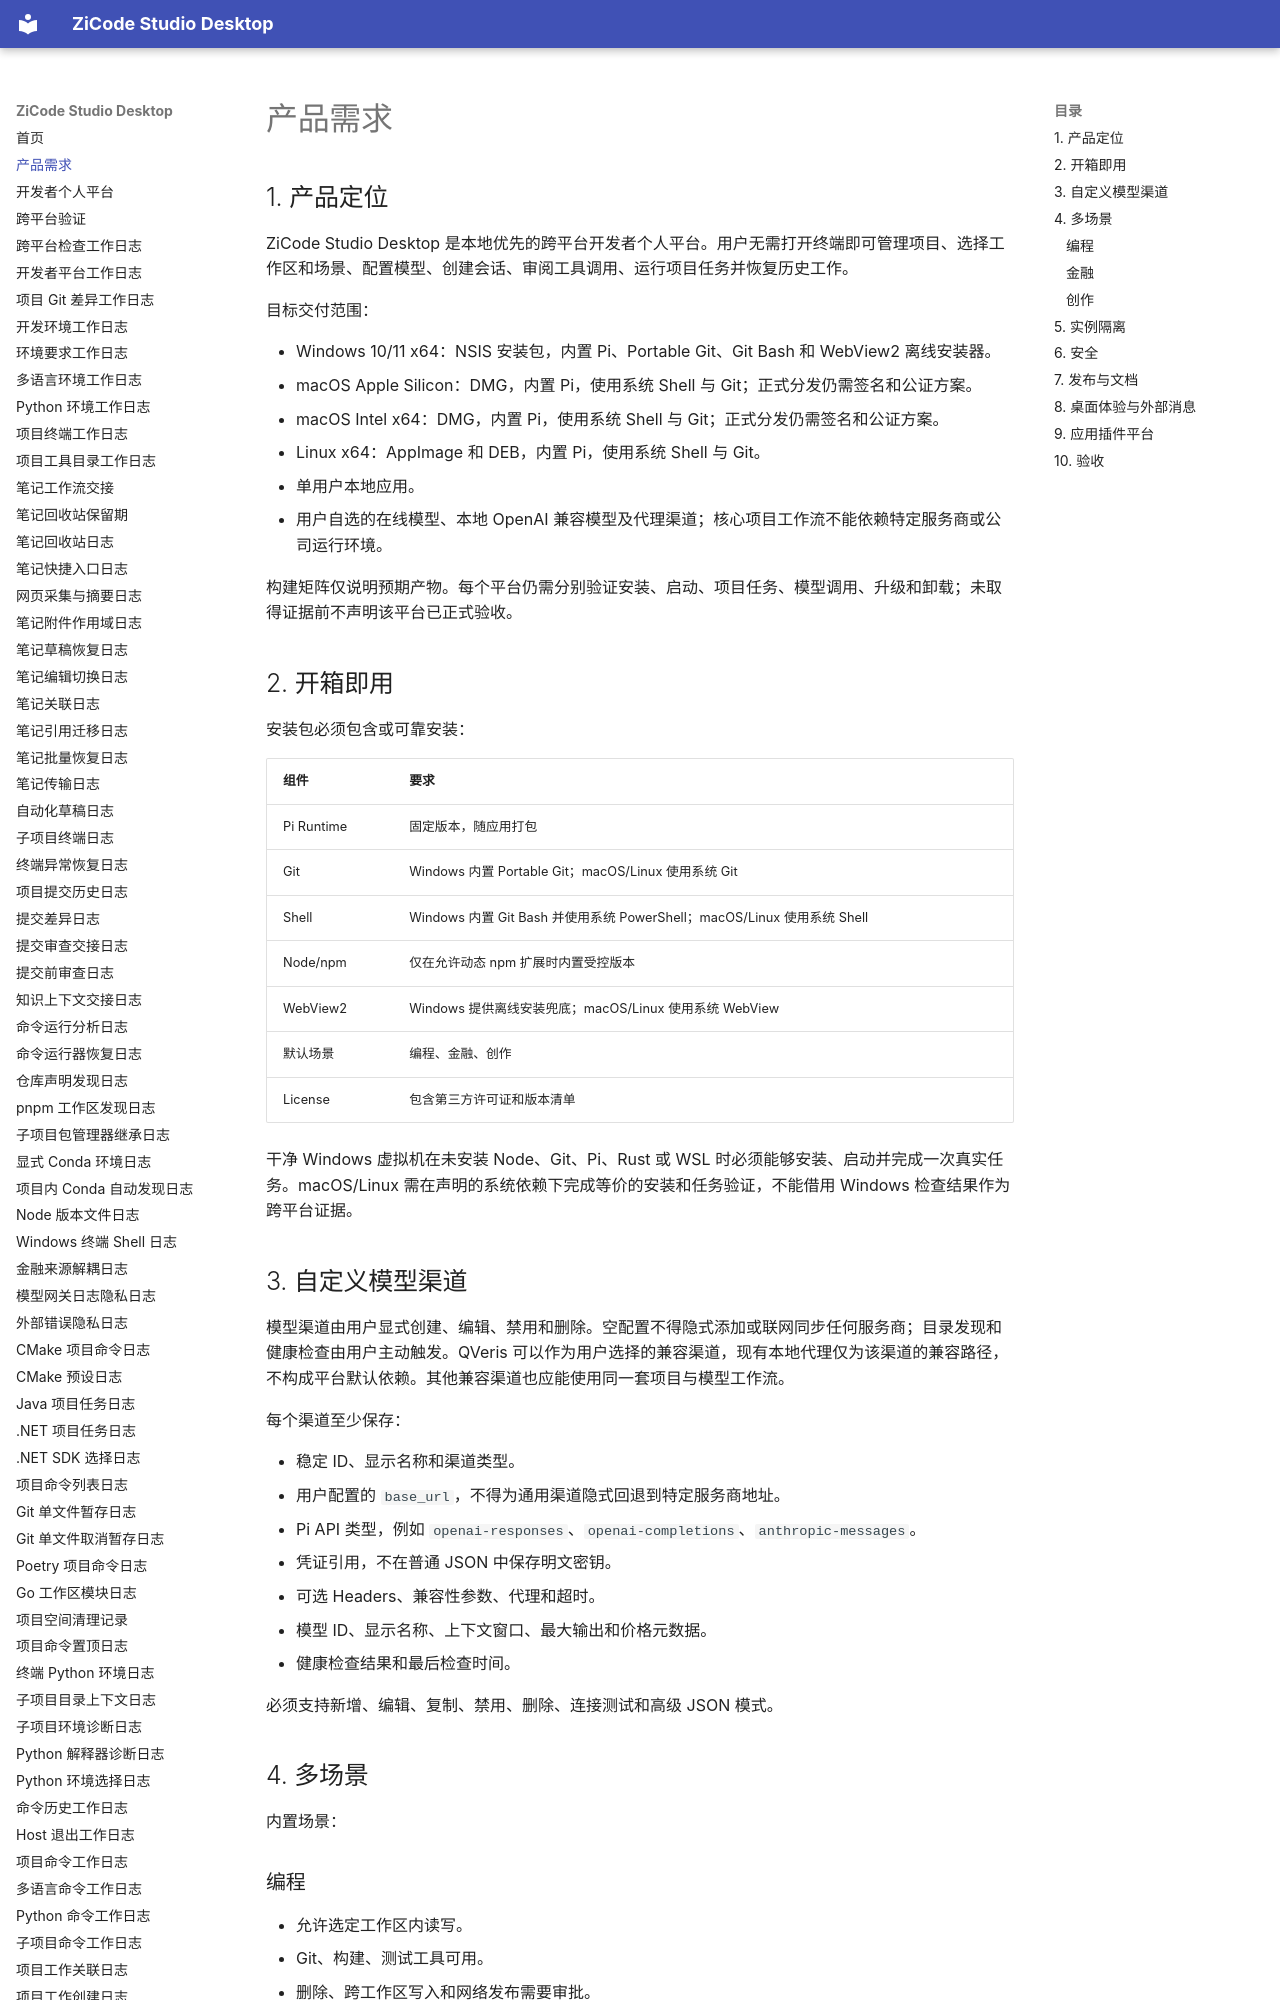

repository: ax2/zicode-studio-desktop · page: requirements/index.html · generator: mkdocs

# 产品需求

## 1. 产品定位

ZiCode Studio Desktop 是本地优先的跨平台开发者个人平台。用户无需打开终端即可管理项目、选择工作区和场景、配置模型、创建会话、审阅工具调用、运行项目任务并恢复历史工作。

目标交付范围：

- Windows 10/11 x64：NSIS 安装包，内置 Pi、Portable Git、Git Bash 和 WebView2 离线安装器。
- macOS Apple Silicon：DMG，内置 Pi，使用系统 Shell 与 Git；正式分发仍需签名和公证方案。
- macOS Intel x64：DMG，内置 Pi，使用系统 Shell 与 Git；正式分发仍需签名和公证方案。
- Linux x64：AppImage 和 DEB，内置 Pi，使用系统 Shell 与 Git。
- 单用户本地应用。
- 用户自选的在线模型、本地 OpenAI 兼容模型及代理渠道；核心项目工作流不能依赖特定服务商或公司运行环境。

构建矩阵仅说明预期产物。每个平台仍需分别验证安装、启动、项目任务、模型调用、升级和卸载；未取得证据前不声明该平台已正式验收。

## 2. 开箱即用

安装包必须包含或可靠安装：

| 组件 | 要求 |
| --- | --- |
| Pi Runtime | 固定版本，随应用打包 |
| Git | Windows 内置 Portable Git；macOS/Linux 使用系统 Git |
| Shell | Windows 内置 Git Bash 并使用系统 PowerShell；macOS/Linux 使用系统 Shell |
| Node/npm | 仅在允许动态 npm 扩展时内置受控版本 |
| WebView2 | Windows 提供离线安装兜底；macOS/Linux 使用系统 WebView |
| 默认场景 | 编程、金融、创作 |
| License | 包含第三方许可证和版本清单 |

干净 Windows 虚拟机在未安装 Node、Git、Pi、Rust 或 WSL 时必须能够安装、启动并完成一次真实任务。macOS/Linux 需在声明的系统依赖下完成等价的安装和任务验证，不能借用 Windows 检查结果作为跨平台证据。

## 3. 自定义模型渠道

模型渠道由用户显式创建、编辑、禁用和删除。空配置不得隐式添加或联网同步任何服务商；目录发现和健康检查由用户主动触发。QVeris 可以作为用户选择的兼容渠道，现有本地代理仅为该渠道的兼容路径，不构成平台默认依赖。其他兼容渠道也应能使用同一套项目与模型工作流。

每个渠道至少保存：

- 稳定 ID、显示名称和渠道类型。
- 用户配置的 `base_url`，不得为通用渠道隐式回退到特定服务商地址。
- Pi API 类型，例如 `openai-responses`、`openai-completions`、`anthropic-messages`。
- 凭证引用，不在普通 JSON 中保存明文密钥。
- 可选 Headers、兼容性参数、代理和超时。
- 模型 ID、显示名称、上下文窗口、最大输出和价格元数据。
- 健康检查结果和最后检查时间。

必须支持新增、编辑、复制、禁用、删除、连接测试和高级 JSON 模式。

## 4. 多场景

内置场景：
